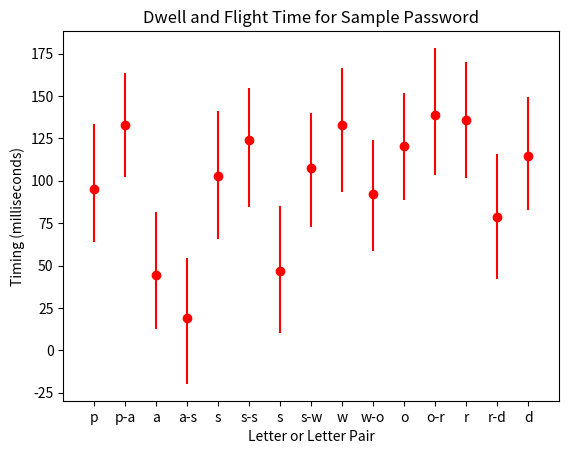

The matplotlib source for this figure:
import matplotlib.pyplot as plt
import random

x = range(1,16)
y = [random.random() * 150 for a in range(len(x))]
e1 = [random.random() * 10 + 30 for a in range(len(x))]
e2 = [random.random() * 10 + 30 for a in range(len(x))]

plt.figure()
plt.errorbar(x, y, yerr=[e1,e2], fmt='ro')
plt.xlabel("Letter or Letter Pair")
plt.ylabel("Timing (milliseconds)")
plt.title("Dwell and Flight Time for Sample Password")
plt.xticks(x,('p', 'p-a', 'a', 'a-s', 's', 's-s', 's', 's-w', 'w', 'w-o', 'o', 'o-r', 'r', 'r-d', 'd'))
plt.xlim(0, 16)
plt.show()
